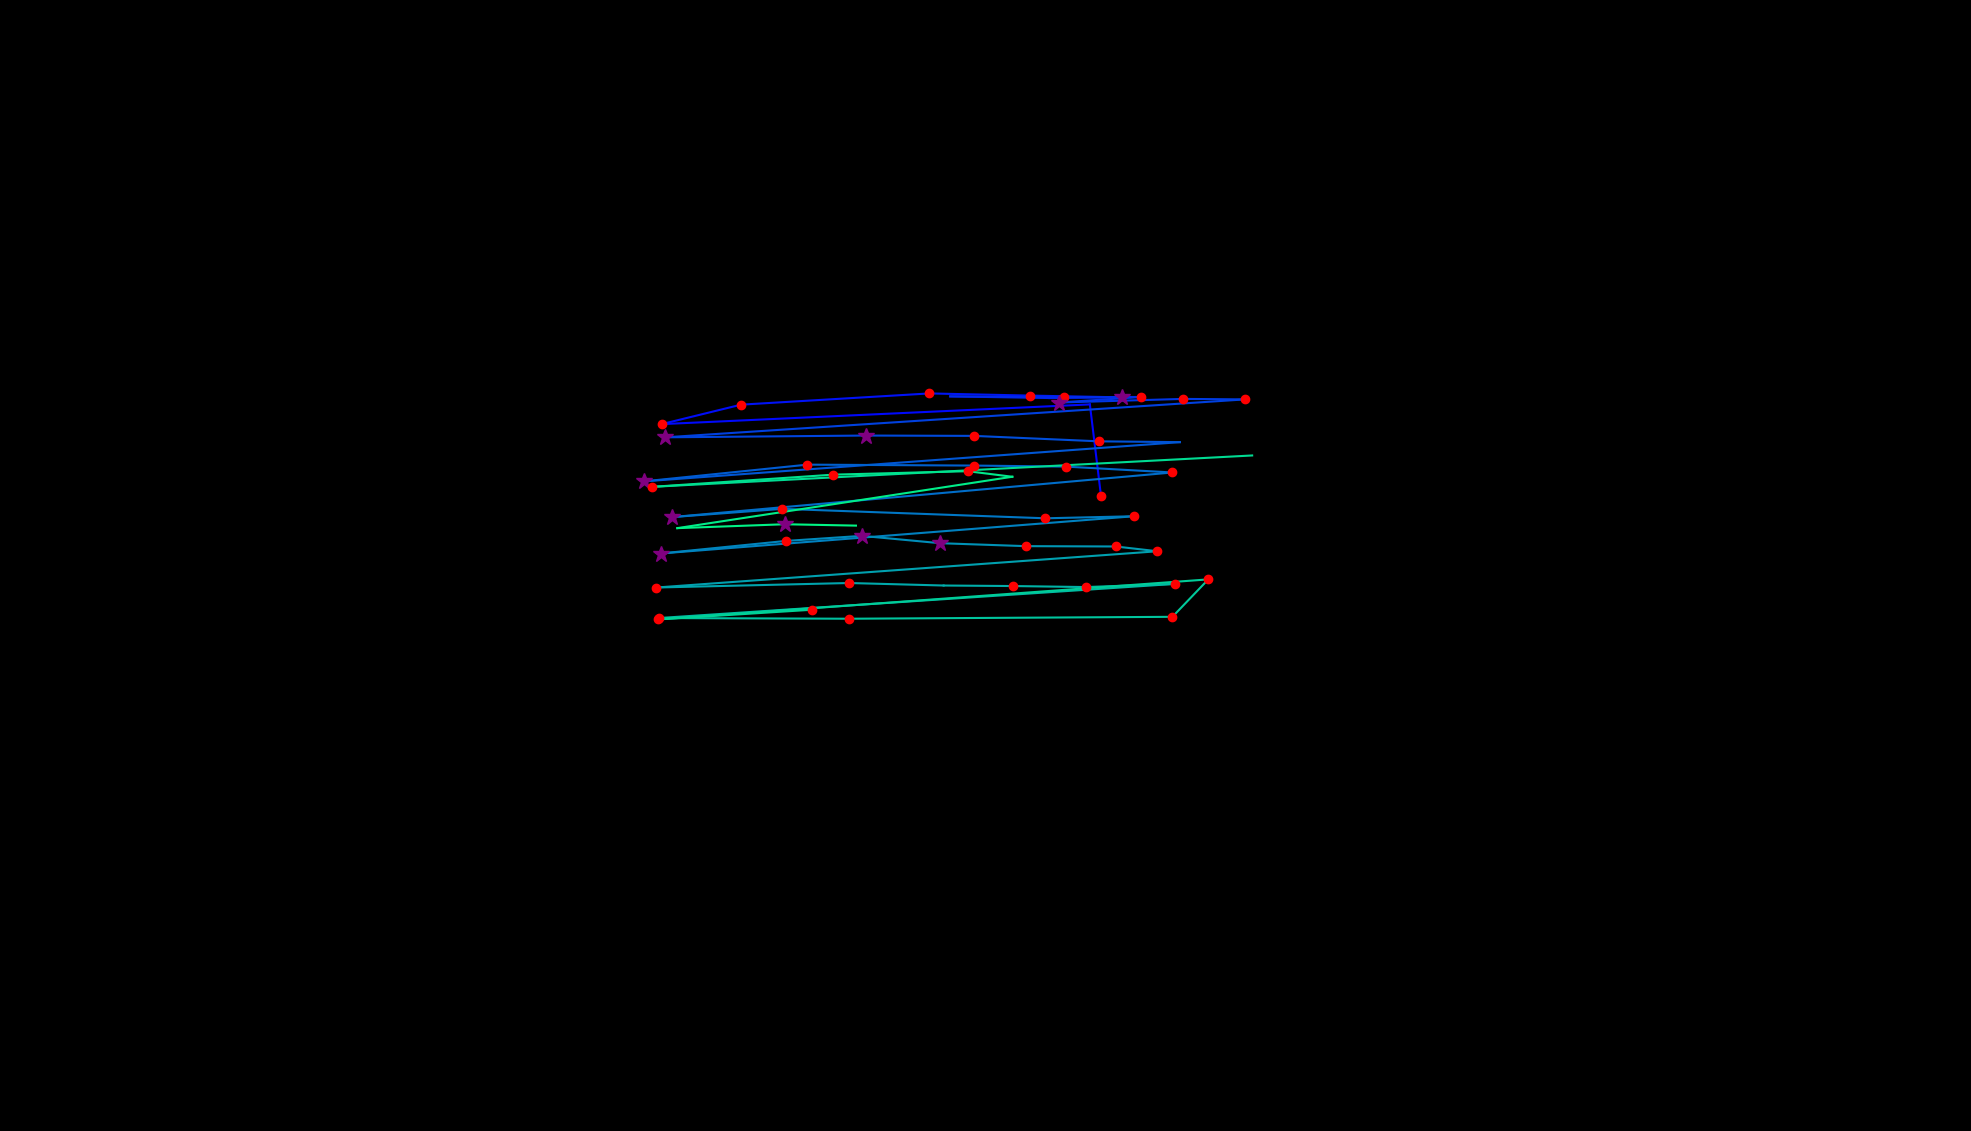

The table this chart was drawn from, first rows:
, fixation_id, timestamp, avg_gaze_x, avg_gaze_y, duration
0, 232.0, 69428, 1251, 699.4, 0.0
1, 244.0, 72501, 1430, 824.6, 156.6
2, 245.0, 72706, 1415, 943.6, 108.4
3, 246.0, 72935, 859.2, 918, 132.5
4, 247.0, 73091, 962.5, 943.3, 216.9
5, 248.0, 73405, 1207, 957.9, 156.6
6, 249.0, 73658, 1338, 955.1, 132.5
7, 250.0, 73875, 1457, 952.8, 337.4
8, 251.0, 74260, 1363, 951.9, 96.39
9, 252.0, 74851, 1234, 954.1, 36.15
10, 253.0, 74923, 1381, 952.9, 180.7
11, 254.0, 75188, 1482, 953.3, 120.5
12, 255.0, 75333, 1375, 946.1, 265.1
13, 256.0, 75622, 1537, 950.8, 228.9
14, 257.0, 75875, 1617, 950.1, 144.6
15, 258.0, 76128, 864.2, 900.9, 253
16, 259.0, 76417, 1124, 903.2, 349.4
17, 260.0, 76863, 1265, 902.8, 204.8
18, 261.0, 77140, 1428, 895.7, 180.7
19, 262.0, 77345, 1532, 894.6, 96.39
20, 263.0, 77694, 836.8, 843.7, 253
21, 264.0, 77971, 1049, 865.4, 156.6
22, 265.0, 78200, 1265, 864.2, 156.6
23, 266.0, 78381, 1384, 862.9, 192.8
24, 267.0, 78610, 1523, 855.2, 204.8
25, 268.0, 79032, 872.8, 797.3, 289.2
26, 269.0, 79357, 1016, 808, 192.8
27, 270.0, 79887, 1358, 795.7, 156.6
28, 271.0, 80080, 1472, 798.4, 144.6
29, 272.0, 80309, 857.8, 750, 301.2
30, 273.0, 80646, 1020, 766.3, 192.8
31, 274.0, 80863, 1119, 772.9, 289.2
32, 275.0, 81213, 1221, 763.4, 313.3
33, 276.0, 81586, 1332, 759.5, 132.5
34, 277.0, 81767, 1449, 759.1, 204.8
35, 278.0, 81996, 1503, 752.9, 156.6
36, 279.0, 82213, 852.6, 705.8, 192.8
37, 280.0, 82490, 1103, 711.7, 192.8
38, 281.0, 82743, 1226, 708.4, 96.39
39, 282.0, 82863, 1316, 707.7, 180.7
40, 283.0, 83068, 1410, 706.4, 228.9
41, 284.0, 83333, 1526, 710.5, 156.6
42, 285.0, 83671, 855.8, 666.2, 228.9
43, 286.0, 83972, 1103, 665.3, 144.6
44, 287.0, 84153, 1523, 667.8, 156.6
45, 288.0, 84406, 1569, 716.4, 156.6
46, 289.0, 84767, 855.1, 664.4, 156.6
47, 290.0, 84972, 1054, 676.9, 144.6
48, 292.0, 85599, 1626, 877.3, 96.39
49, 293.0, 85827, 846.9, 836.6, 228.9
50, 294.0, 86081, 1082, 852.4, 241
51, 295.0, 86358, 1257, 856.9, 204.8
52, 296.0, 86611, 1315, 849.7, 96.39
53, 297.0, 86767, 879.6, 782.9, 24.1
54, 298.0, 87153, 1019, 788, 301.2
55, 299.0, 87478, 1112, 786.2, 12.05
